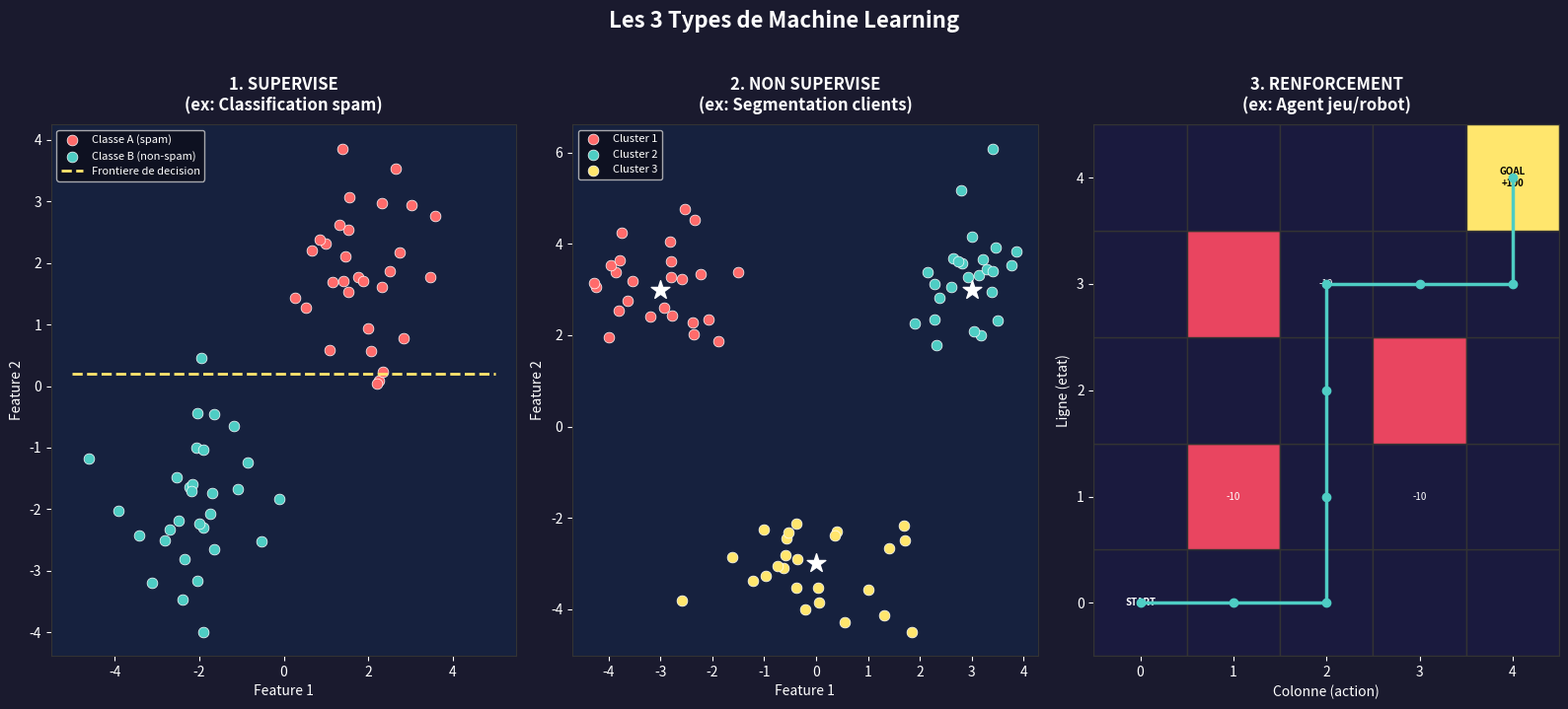
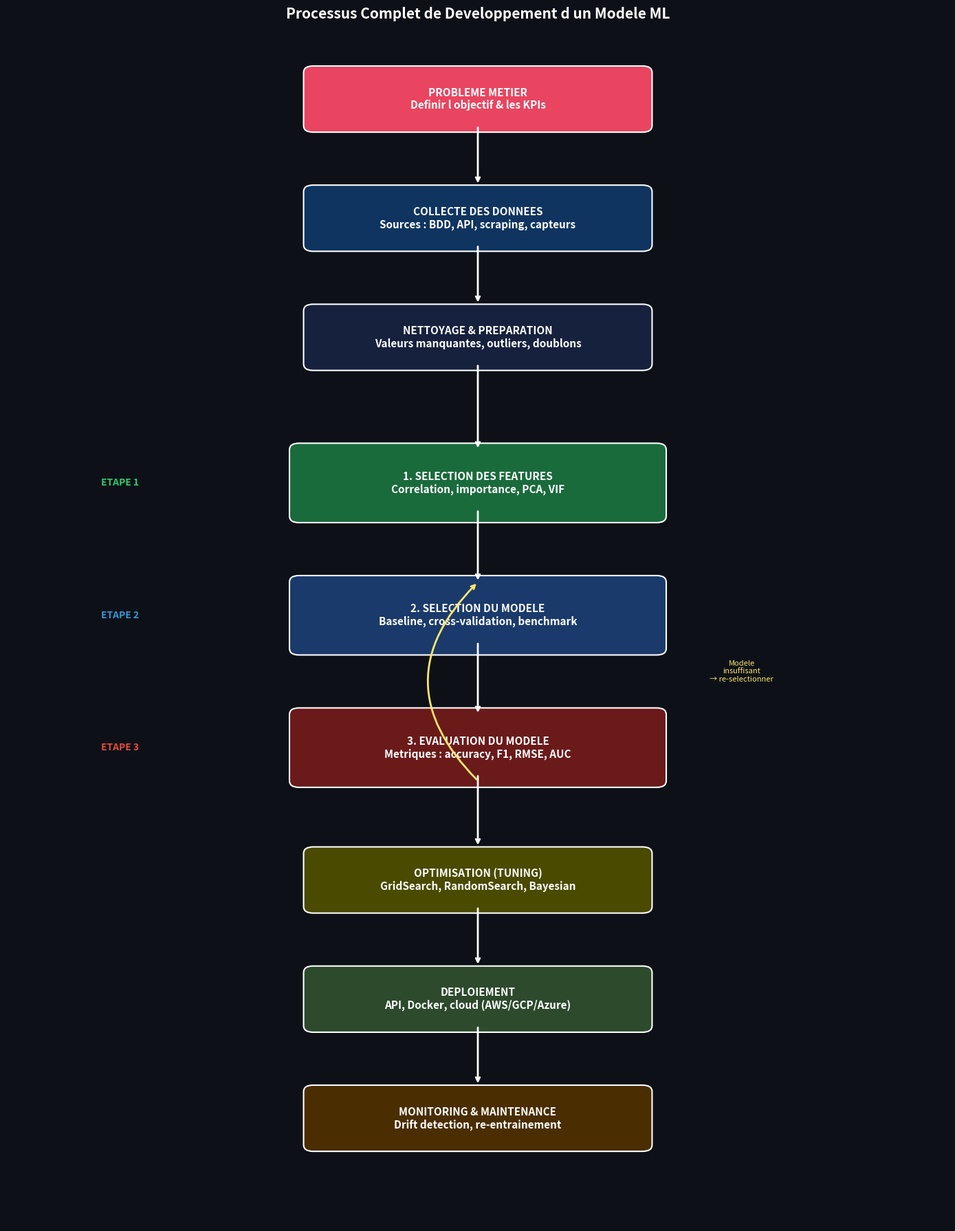
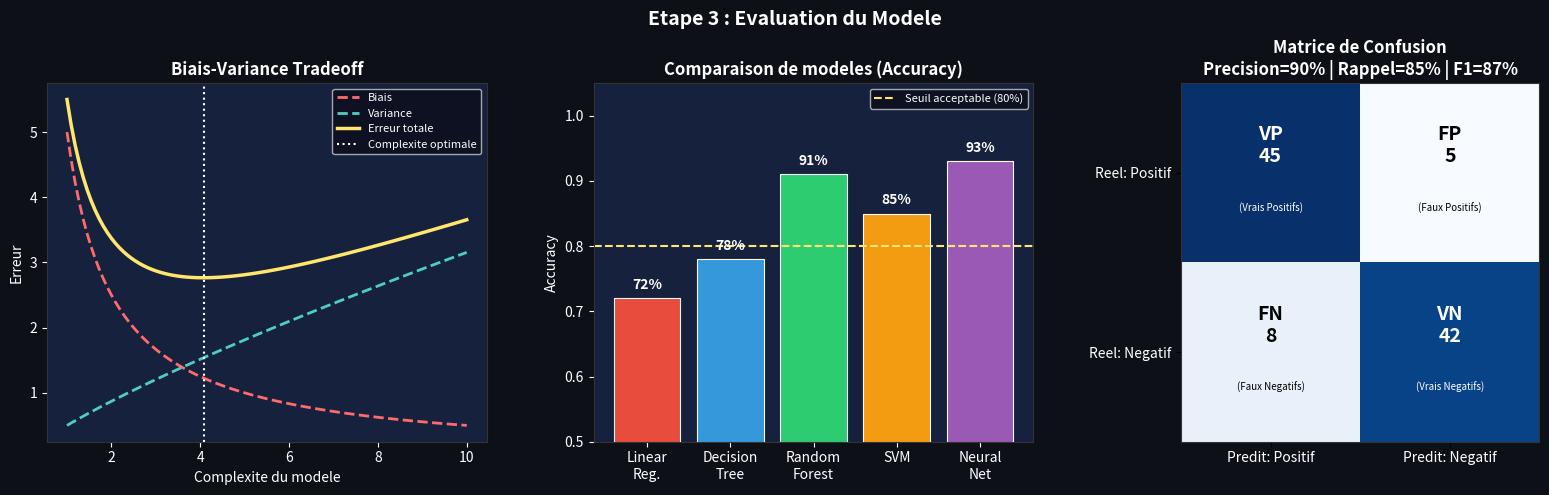

Source code (Python) for these figures, in order:
import numpy as np
import matplotlib.pyplot as plt
import matplotlib.patches as mpatches
import matplotlib.patheffects as pe
from matplotlib.patches import FancyBboxPatch, FancyArrowPatch
import warnings
warnings.filterwarnings('ignore')
print('Setup OK')

# Visualisation des 3 types de ML
fig, axes = plt.subplots(1, 3, figsize=(16, 7))
fig.patch.set_facecolor('#1a1a2e')

colors = {'supervised': '#e94560', 'unsupervised': '#0f3460', 'reinforcement': '#16213e'}
accent = {'supervised': '#ff6b6b', 'unsupervised': '#4ecdc4', 'reinforcement': '#ffe66d'}

# --- Apprentissage Supervise ---
ax = axes[0]
ax.set_facecolor('#16213e')
np.random.seed(42)
X_class = np.vstack([
    np.random.randn(30, 2) + [2, 2],
    np.random.randn(30, 2) + [-2, -2]
])
y_class = np.array([0]*30 + [1]*30)
ax.scatter(X_class[y_class==0, 0], X_class[y_class==0, 1],
           c='#ff6b6b', s=60, label='Classe A (spam)', edgecolors='white', lw=0.5)
ax.scatter(X_class[y_class==1, 0], X_class[y_class==1, 1],
           c='#4ecdc4', s=60, label='Classe B (non-spam)', edgecolors='white', lw=0.5)
x_line = np.linspace(-5, 5, 100)
ax.plot(x_line, x_line * 0 + 0.2, '--', color='#ffe66d', lw=2, label='Frontiere de decision')
ax.set_title('1. SUPERVISE\n(ex: Classification spam)', color='white', fontweight='bold', fontsize=12, pad=10)
ax.legend(fontsize=8, facecolor='#0d0d1a', labelcolor='white', loc='upper left')
ax.set_xlabel('Feature 1', color='white')
ax.set_ylabel('Feature 2', color='white')
ax.tick_params(colors='white')
for spine in ax.spines.values(): spine.set_color('#333')

# --- Apprentissage Non Supervise ---
ax = axes[1]
ax.set_facecolor('#16213e')
centers = [[-3, 3], [3, 3], [0, -3]]
clust_colors = ['#ff6b6b', '#4ecdc4', '#ffe66d']
for i, (c, col) in enumerate(zip(centers, clust_colors)):
    pts = np.random.randn(25, 2) * 0.8 + c
    ax.scatter(pts[:, 0], pts[:, 1], c=col, s=60, edgecolors='white', lw=0.5,
               label=f'Cluster {i+1}')
    ax.scatter(*c, c='white', s=200, marker='*', zorder=5)
ax.set_title('2. NON SUPERVISE\n(ex: Segmentation clients)', color='white', fontweight='bold', fontsize=12, pad=10)
ax.legend(fontsize=8, facecolor='#0d0d1a', labelcolor='white')
ax.set_xlabel('Feature 1', color='white')
ax.set_ylabel('Feature 2', color='white')
ax.tick_params(colors='white')
for spine in ax.spines.values(): spine.set_color('#333')

# --- Apprentissage par Renforcement ---
ax = axes[2]
ax.set_facecolor('#16213e')
grid_size = 5
ax.set_xlim(-0.5, grid_size - 0.5)
ax.set_ylim(-0.5, grid_size - 0.5)
for i in range(grid_size):
    for j in range(grid_size):
        color = '#1a1a3e'
        if (i, j) == (4, 4): color = '#ffe66d'
        elif (i, j) in [(1,1),(2,3),(3,1)]: color = '#e94560'
        rect = plt.Rectangle((j-0.5, i-0.5), 1, 1, facecolor=color, edgecolor='#333', lw=1)
        ax.add_patch(rect)
path = [(0,0),(0,1),(0,2),(1,2),(2,2),(3,2),(3,3),(3,4),(4,4)]
px = [p[1] for p in path]
py = [p[0] for p in path]
ax.plot(px, py, 'o-', color='#4ecdc4', lw=2.5, markersize=6, zorder=5)
ax.text(0, 0, 'START', ha='center', va='center', color='white', fontsize=7, fontweight='bold')
ax.text(4, 4, 'GOAL\n+100', ha='center', va='center', color='black', fontsize=7, fontweight='bold')
ax.text(1, 1, '-10', ha='center', va='center', color='white', fontsize=7)
ax.text(2, 3, '-10', ha='center', va='center', color='white', fontsize=7)
ax.text(3, 1, '-10', ha='center', va='center', color='white', fontsize=7)
ax.set_title('3. RENFORCEMENT\n(ex: Agent jeu/robot)', color='white', fontweight='bold', fontsize=12, pad=10)
ax.set_xlabel('Colonne (action)', color='white')
ax.set_ylabel('Ligne (etat)', color='white')
ax.tick_params(colors='white')
for spine in ax.spines.values(): spine.set_color('#333')

plt.suptitle('Les 3 Types de Machine Learning', color='white', fontsize=16,
             fontweight='bold', y=1.02)
plt.tight_layout()
plt.savefig('plot1_types_ml.png', dpi=150, bbox_inches='tight', facecolor='#1a1a2e')
plt.show()
print('Graphique 1 sauvegarde.')

# Organigramme du processus ML
fig, ax = plt.subplots(figsize=(14, 18))
fig.patch.set_facecolor('#0d1117')
ax.set_facecolor('#0d1117')
ax.set_xlim(0, 10)
ax.set_ylim(0, 18)
ax.axis('off')

def draw_box(ax, x, y, w, h, text, color, textcolor='white', fontsize=11, style='round,pad=0.1'):
    box = FancyBboxPatch((x - w/2, y - h/2), w, h,
                          boxstyle=style, facecolor=color,
                          edgecolor='white', linewidth=1.5)
    ax.add_patch(box)
    ax.text(x, y, text, ha='center', va='center', color=textcolor,
            fontsize=fontsize, fontweight='bold', wrap=True,
            multialignment='center')

def draw_arrow(ax, x1, y1, x2, y2, color='white'):
    ax.annotate('', xy=(x2, y2), xytext=(x1, y1),
                arrowprops=dict(arrowstyle='->', color=color, lw=2))

def draw_diamond(ax, x, y, w, h, text, color):
    diamond = plt.Polygon(
        [[x, y+h/2], [x+w/2, y], [x, y-h/2], [x-w/2, y]],
        closed=True, facecolor=color, edgecolor='white', lw=1.5
    )
    ax.add_patch(diamond)
    ax.text(x, y, text, ha='center', va='center', color='white',
            fontsize=9, fontweight='bold', multialignment='center')

# === ETAPES ===
steps = [
    (5, 17,   3.5, 0.8,  'PROBLEME METIER\nDefinir l objectif & les KPIs', '#e94560'),
    (5, 15.2, 3.5, 0.8,  'COLLECTE DES DONNEES\nSources : BDD, API, scraping, capteurs', '#0f3460'),
    (5, 13.4, 3.5, 0.8,  'NETTOYAGE & PREPARATION\nValeurs manquantes, outliers, doublons', '#16213e'),
]

highlight_steps = [
    (5, 11.2, 3.8, 1.0,  '1. SELECTION DES FEATURES\nCorrelation, importance, PCA, VIF', '#1a6b3c'),
    (5, 9.2,  3.8, 1.0,  '2. SELECTION DU MODELE\nBaseline, cross-validation, benchmark', '#1a3a6b'),
    (5, 7.2,  3.8, 1.0,  '3. EVALUATION DU MODELE\nMetriques : accuracy, F1, RMSE, AUC', '#6b1a1a'),
]

end_steps = [
    (5, 5.2,  3.5, 0.8,  'OPTIMISATION (TUNING)\nGridSearch, RandomSearch, Bayesian', '#4a4a00'),
    (5, 3.4,  3.5, 0.8,  'DEPLOIEMENT\nAPI, Docker, cloud (AWS/GCP/Azure)', '#2d4a2d'),
    (5, 1.6,  3.5, 0.8,  'MONITORING & MAINTENANCE\nDrift detection, re-entrainement', '#4a2d00'),
]

for (x, y, w, h, text, color) in steps + highlight_steps + end_steps:
    draw_box(ax, x, y, w, h, text, color)

# Fleches entre etapes
ys = [17, 15.2, 13.4, 11.2, 9.2, 7.2, 5.2, 3.4, 1.6]
for i in range(len(ys)-1):
    draw_arrow(ax, 5, ys[i]-0.4, 5, ys[i+1]+0.5)

# Fleche retour si modele insuffisant
ax.annotate('', xy=(5, 9.7), xytext=(5, 6.7),
            arrowprops=dict(arrowstyle='->', color='#ffe66d', lw=2,
                            connectionstyle='arc3,rad=-0.5'))
ax.text(7.8, 8.2, 'Modele\ninsuffisant\n→ re-selectionner', color='#ffe66d',
        fontsize=8, ha='center', style='italic')

# Labels des 3 etapes principales
for y, label, color in [(11.2, 'ETAPE 1', '#2ecc71'), (9.2, 'ETAPE 2', '#3498db'), (7.2, 'ETAPE 3', '#e74c3c')]:
    ax.text(1.0, y, label, color=color, fontsize=10, fontweight='bold', va='center')

ax.set_title('Processus Complet de Developpement d un Modele ML',
             color='white', fontsize=15, fontweight='bold', pad=15)

plt.tight_layout()
plt.savefig('plot2_processus_ml.png', dpi=150, bbox_inches='tight', facecolor='#0d1117')
plt.show()
print('Organigramme sauvegarde.')

# Visualisation : Comparaison de modeles et metriques
fig, axes = plt.subplots(1, 3, figsize=(16, 5))
fig.patch.set_facecolor('#0d1117')

# --- Graphique 1 : Bias-Variance Tradeoff ---
ax = axes[0]
ax.set_facecolor('#16213e')
complexity = np.linspace(1, 10, 100)
bias       = 5 / complexity
variance   = 0.5 * complexity**0.8
total      = bias + variance

ax.plot(complexity, bias,     '--', color='#ff6b6b', lw=2, label='Biais')
ax.plot(complexity, variance, '--', color='#4ecdc4', lw=2, label='Variance')
ax.plot(complexity, total,    '-',  color='#ffe66d', lw=2.5, label='Erreur totale')
idx_min = np.argmin(total)
ax.axvline(complexity[idx_min], color='white', ls=':', lw=1.5, label='Complexite optimale')
ax.set_facecolor('#16213e')
ax.set_title('Biais-Variance Tradeoff', color='white', fontweight='bold')
ax.set_xlabel('Complexite du modele', color='white')
ax.set_ylabel('Erreur', color='white')
ax.legend(fontsize=8, facecolor='#0d0d1a', labelcolor='white')
ax.tick_params(colors='white')
for spine in ax.spines.values(): spine.set_color('#333')

# --- Graphique 2 : Comparaison de modeles (Radar / Bar) ---
ax = axes[1]
ax.set_facecolor('#16213e')
modeles = ['Linear\nReg.', 'Decision\nTree', 'Random\nForest', 'SVM', 'Neural\nNet']
accuracy = [0.72, 0.78, 0.91, 0.85, 0.93]
bar_colors = ['#e74c3c', '#3498db', '#2ecc71', '#f39c12', '#9b59b6']
bars = ax.bar(modeles, accuracy, color=bar_colors, edgecolor='white', lw=0.8)
for bar, val in zip(bars, accuracy):
    ax.text(bar.get_x() + bar.get_width()/2, bar.get_height() + 0.01,
            f'{val:.0%}', ha='center', va='bottom', color='white', fontsize=10, fontweight='bold')
ax.axhline(0.80, color='#ffe66d', ls='--', lw=1.5, label='Seuil acceptable (80%)')
ax.set_title('Comparaison de modeles (Accuracy)', color='white', fontweight='bold')
ax.set_ylabel('Accuracy', color='white')
ax.set_ylim(0.5, 1.05)
ax.legend(fontsize=8, facecolor='#0d0d1a', labelcolor='white')
ax.tick_params(colors='white')
for spine in ax.spines.values(): spine.set_color('#333')

# --- Graphique 3 : Matrice de confusion ---
ax = axes[2]
ax.set_facecolor('#16213e')
cm = np.array([[45, 5], [8, 42]])
im = ax.imshow(cm, cmap='Blues')
labels = [['VP\n45', 'FP\n5'], ['FN\n8', 'VN\n42']]
subtitles = [['(Vrais Positifs)', '(Faux Positifs)'], ['(Faux Negatifs)', '(Vrais Negatifs)']]
for i in range(2):
    for j in range(2):
        color = 'white' if cm[i,j] > 30 else 'black'
        ax.text(j, i-0.15, labels[i][j], ha='center', va='center',
                color=color, fontsize=14, fontweight='bold')
        ax.text(j, i+0.2, subtitles[i][j], ha='center', va='center',
                color=color, fontsize=7)
ax.set_xticks([0, 1])
ax.set_yticks([0, 1])
ax.set_xticklabels(['Predit: Positif', 'Predit: Negatif'], color='white')
ax.set_yticklabels(['Reel: Positif', 'Reel: Negatif'], color='white')
precision = 45/(45+5)
rappel    = 45/(45+8)
f1        = 2 * precision * rappel / (precision + rappel)
ax.set_title(f'Matrice de Confusion\nPrecision={precision:.0%} | Rappel={rappel:.0%} | F1={f1:.0%}',
             color='white', fontweight='bold')
for spine in ax.spines.values(): spine.set_color('#333')

plt.suptitle('Etape 3 : Evaluation du Modele', color='white', fontsize=14, fontweight='bold')
plt.tight_layout()
plt.savefig('plot3_evaluation_modele.png', dpi=150, bbox_inches='tight', facecolor='#0d1117')
plt.show()
print('Graphique 3 sauvegarde.')

synthese = """
============================================================
    SYNTHESE — L'ESSENCE DU MACHINE LEARNING
============================================================

DEFINITION
Le Machine Learning permet aux machines d'apprendre automatiquement
a partir de donnees, sans etre explicitement programmees.
C'est un outil essentiel pour l'analyste de donnees moderne.

3 TYPES DE ML
  Supervise      : apprend sur des donnees etiquetees (input -> label)
                   Ex: detection de fraude, diagnostic medical
  Non Supervise  : trouve des patterns sans labels
                   Ex: segmentation clients, detection d'anomalies
  Renforcement   : agent apprend par recompenses/penalites
                   Ex: vehicule autonome, AlphaGo, trading algo

PROCESSUS EN 3 ETAPES CLES
  1. Selection des Features
     -> Garder les variables les plus informatives
     -> Outils : correlation, feature importance, PCA
     -> Impact : modele plus simple, generalisation meilleure

  2. Selection du Modele
     -> Choisir l'algorithme adapte au probleme et aux donnees
     -> Methode : baseline -> benchmark -> cross-validation
     -> Criteres : interpretabilite, performance, scalabilite

  3. Evaluation du Modele
     -> Mesurer sur des donnees non vues (test set)
     -> Metriques : F1, AUC, RMSE selon le type de probleme
     -> Pieges : overfitting, data leakage, classes desequilibrees

APPLICATIONS (5 SECTEURS)
  Sante      : detection de cancer, prediction readmission
  Finance    : detection fraude, credit scoring
  Retail     : recommandation, gestion de stocks
  Transport  : voitures autonomes, optimisation itineraires
  Agriculture: detection maladies, irrigation intelligente

CONCLUSION
Le ML n'est pas une baguette magique — c'est un processus
rigoureux qui necessite : de bonnes donnees, les bonnes features,
le bon modele et une evaluation honnete. La valeur vient de
la combinaison expertise metier + methode ML.
============================================================
"""
print(synthese)
